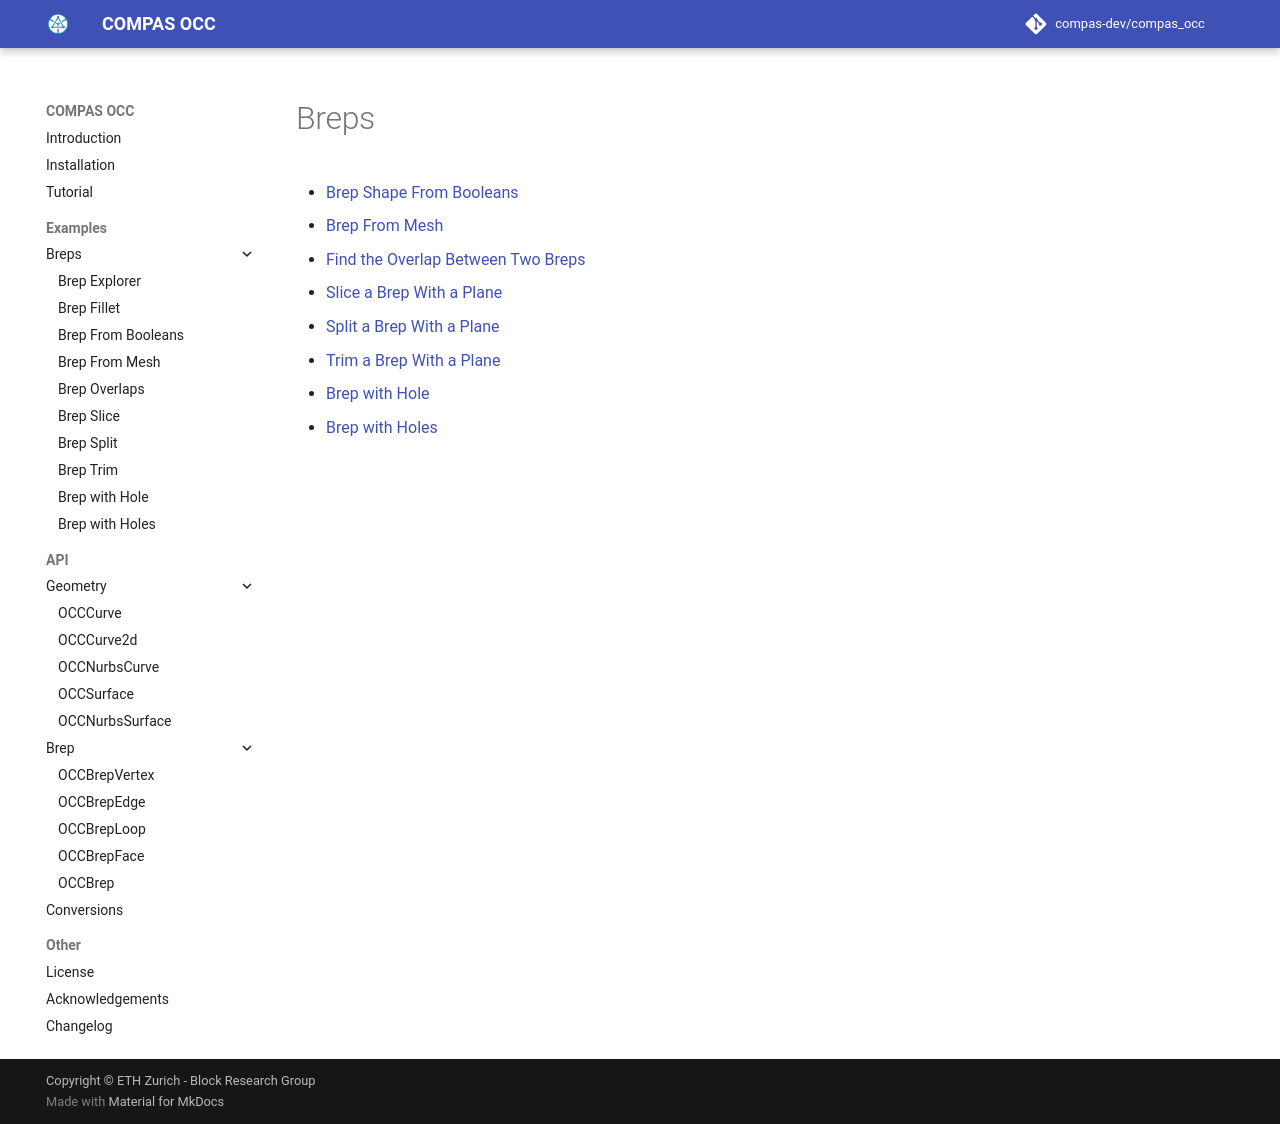

repository: compas-dev/compas_occ · page: examples/breps/index.html · generator: mkdocs

# Breps

- [Brep Shape From Booleans](brep_from_booleans.md)
- [Brep From Mesh](brep_from_mesh.md)  
- [Find the Overlap Between Two Breps](brep_overlap.md)
- [Slice a Brep With a Plane](brep_slice.md)
- [Split a Brep With a Plane](brep_split.md)
- [Trim a Brep With a Plane](brep_trim.md)
- [Brep with Hole](brep_with_hole.md)
- [Brep with Holes](brep_with_holes.md)
